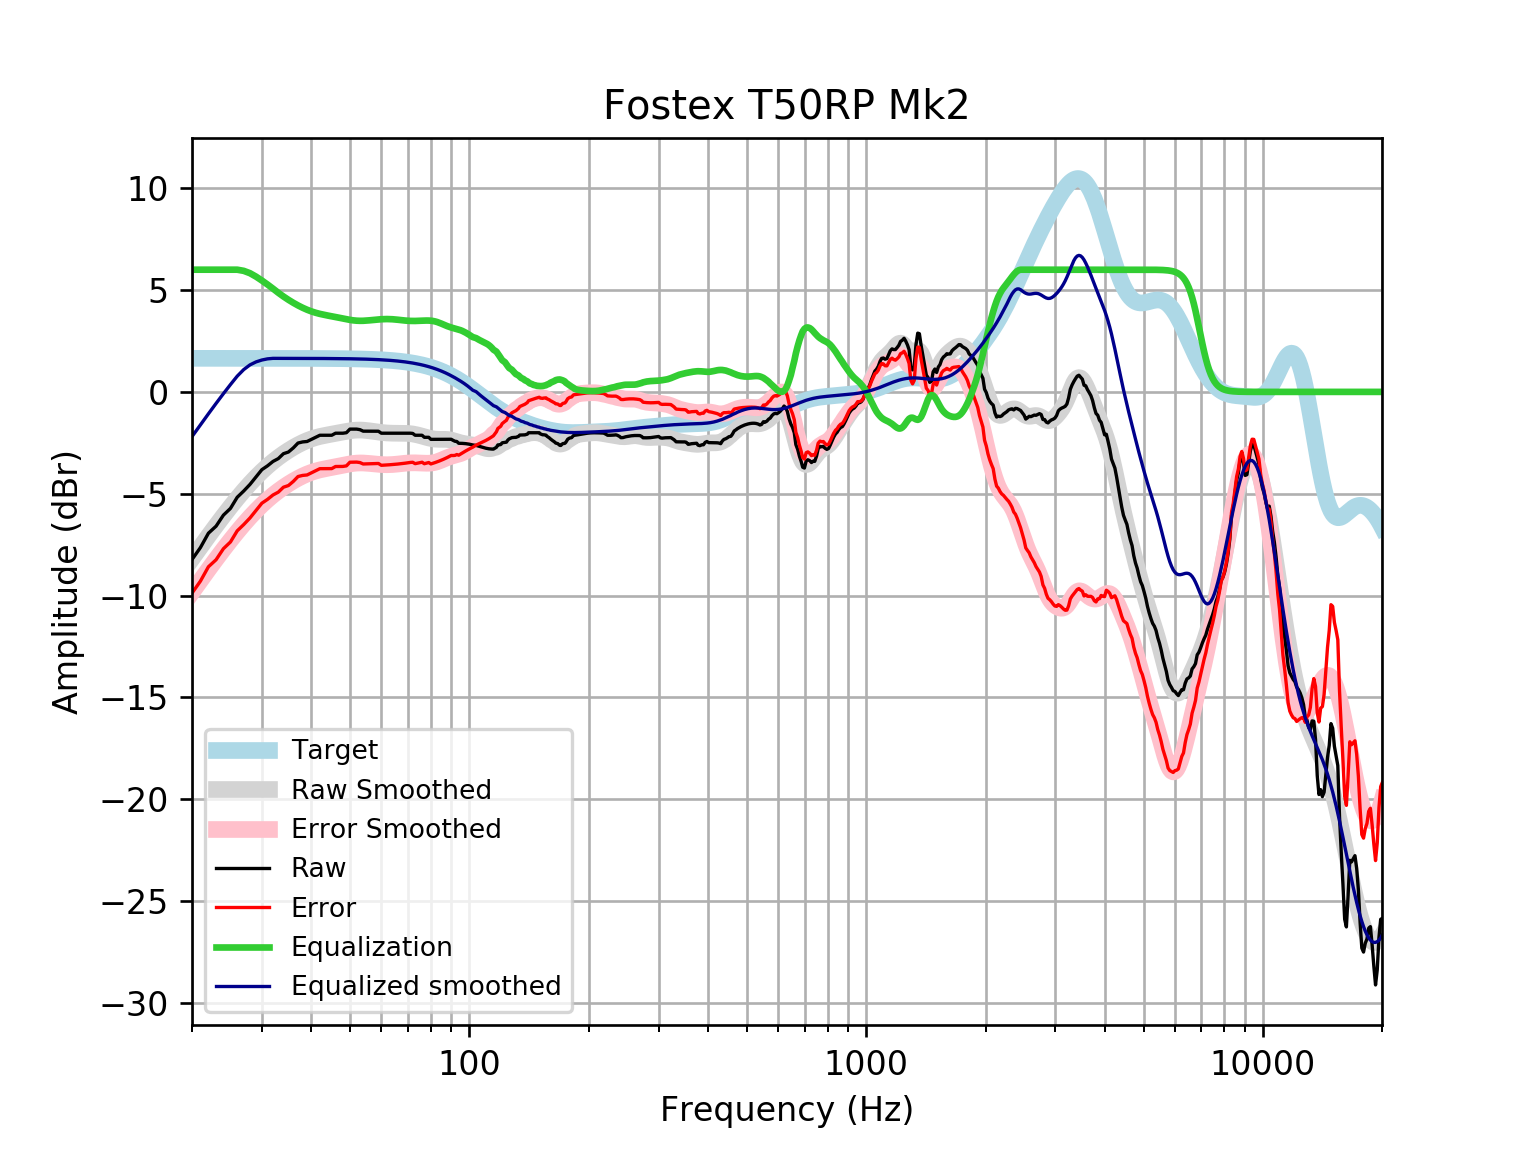

The table this chart was drawn from, first rows:
frequency, raw, error, smoothed, error_smoothed, equalization, equalized_raw, equalized_smoothed, target
20, -8.233, -9.881, -8.194, -9.842, 6, -2.233, -2.194, 1.648
21, -7.645, -9.293, -7.619, -9.266, 6.0, -1.645, -1.619, 1.648
22, -6.939, -8.587, -7.075, -8.723, 6, -0.9388, -1.075, 1.648
23, -6.594, -8.242, -6.565, -8.212, 6, -0.5938, -0.5646, 1.648
24, -6.051, -7.699, -6.087, -7.734, 6, -0.05146, -0.08652, 1.648
25, -5.722, -7.369, -5.641, -7.289, 6, 0.2784, 0.3591, 1.648
26, -5.175, -6.823, -5.228, -6.876, 6, 0.8249, 0.772, 1.648
27, -4.867, -6.515, -4.848, -6.496, 5.944, 1.076, 1.096, 1.648
28, -4.543, -6.19, -4.501, -6.148, 5.828, 1.285, 1.327, 1.647
29, -4.173, -5.82, -4.186, -5.834, 5.659, 1.487, 1.473, 1.647
30, -3.818, -5.465, -3.903, -5.55, 5.468, 1.65, 1.565, 1.647
31, -3.63, -5.277, -3.649, -5.296, 5.272, 1.642, 1.622, 1.647
32, -3.415, -5.062, -3.423, -5.069, 5.069, 1.654, 1.647, 1.647
33, -3.276, -4.922, -3.22, -4.866, 4.866, 1.591, 1.647, 1.647
34, -3.034, -4.68, -3.038, -4.685, 4.685, 1.65, 1.646, 1.646
35, -2.952, -4.598, -2.876, -4.521, 4.521, 1.569, 1.646, 1.646
36, -2.751, -4.396, -2.73, -4.375, 4.375, 1.625, 1.645, 1.645
37, -2.511, -4.156, -2.6, -4.245, 4.245, 1.734, 1.645, 1.645
38, -2.457, -4.101, -2.487, -4.131, 4.131, 1.674, 1.644, 1.644
39, -2.435, -4.079, -2.39, -4.034, 4.034, 1.599, 1.644, 1.644
40, -2.33, -3.973, -2.309, -3.952, 3.952, 1.621, 1.643, 1.643
41, -2.23, -3.872, -2.242, -3.885, 3.885, 1.655, 1.642, 1.642
42, -2.129, -3.77, -2.189, -3.83, 3.83, 1.701, 1.641, 1.641
43, -2.129, -3.769, -2.146, -3.786, 3.786, 1.656, 1.64, 1.64
44, -2.129, -3.768, -2.108, -3.747, 3.747, 1.618, 1.639, 1.639
45, -2.129, -3.766, -2.074, -3.711, 3.711, 1.582, 1.637, 1.637
46, -2.028, -3.664, -2.04, -3.676, 3.676, 1.647, 1.635, 1.635
47, -2.028, -3.662, -2.006, -3.639, 3.639, 1.611, 1.634, 1.633
48, -2.028, -3.66, -1.971, -3.603, 3.603, 1.574, 1.631, 1.631
49, -2.004, -3.633, -1.938, -3.567, 3.567, 1.564, 1.629, 1.629
50, -1.827, -3.454, -1.91, -3.536, 3.536, 1.709, 1.626, 1.626
51, -1.827, -3.45, -1.889, -3.512, 3.512, 1.685, 1.623, 1.623
52, -1.827, -3.447, -1.876, -3.496, 3.496, 1.669, 1.62, 1.62
53, -1.854, -3.47, -1.874, -3.49, 3.49, 1.636, 1.616, 1.616
54, -1.928, -3.54, -1.88, -3.492, 3.492, 1.564, 1.612, 1.612
55, -1.928, -3.535, -1.893, -3.5, 3.5, 1.572, 1.607, 1.607
56, -1.928, -3.53, -1.911, -3.513, 3.513, 1.586, 1.602, 1.602
57, -1.928, -3.524, -1.932, -3.529, 3.529, 1.601, 1.596, 1.596
58, -1.928, -3.518, -1.954, -3.544, 3.544, 1.616, 1.59, 1.59
59, -1.932, -3.515, -1.974, -3.557, 3.557, 1.626, 1.583, 1.583
60, -2.028, -3.604, -1.992, -3.568, 3.568, 1.539, 1.576, 1.576
61, -2.028, -3.596, -2.006, -3.574, 3.574, 1.546, 1.568, 1.568
62, -2.028, -3.587, -2.017, -3.576, 3.576, 1.548, 1.559, 1.559
63, -2.028, -3.578, -2.025, -3.574, 3.574, 1.545, 1.549, 1.549
64, -2.028, -3.567, -2.028, -3.567, 3.567, 1.538, 1.538, 1.538
65, -2.028, -3.555, -2.029, -3.556, 3.556, 1.527, 1.527, 1.527
66, -2.028, -3.543, -2.028, -3.543, 3.543, 1.514, 1.514, 1.514
67, -2.028, -3.529, -2.027, -3.528, 3.528, 1.5, 1.501, 1.501
68, -2.028, -3.515, -2.028, -3.514, 3.514, 1.486, 1.486, 1.486
69, -2.028, -3.499, -2.031, -3.502, 3.502, 1.473, 1.471, 1.471
70, -2.028, -3.482, -2.038, -3.492, 3.492, 1.464, 1.454, 1.454
71, -2.028, -3.464, -2.05, -3.486, 3.486, 1.457, 1.436, 1.436
72, -2.04, -3.456, -2.067, -3.483, 3.483, 1.443, 1.416, 1.416
73, -2.129, -3.524, -2.088, -3.483, 3.483, 1.354, 1.395, 1.395
74, -2.129, -3.502, -2.113, -3.486, 3.486, 1.357, 1.373, 1.373
75, -2.129, -3.478, -2.141, -3.491, 3.491, 1.362, 1.349, 1.349
76, -2.129, -3.453, -2.172, -3.496, 3.496, 1.367, 1.324, 1.324
77, -2.23, -3.527, -2.204, -3.501, 3.501, 1.271, 1.297, 1.297
78, -2.23, -3.498, -2.235, -3.504, 3.504, 1.274, 1.269, 1.269
79, -2.23, -3.469, -2.263, -3.502, 3.502, 1.272, 1.239, 1.239
... 553 more rows
